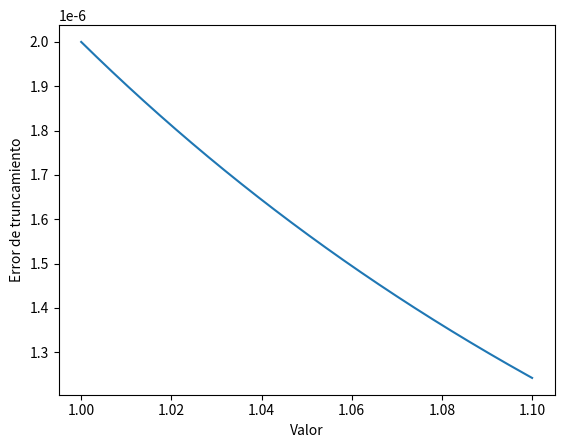
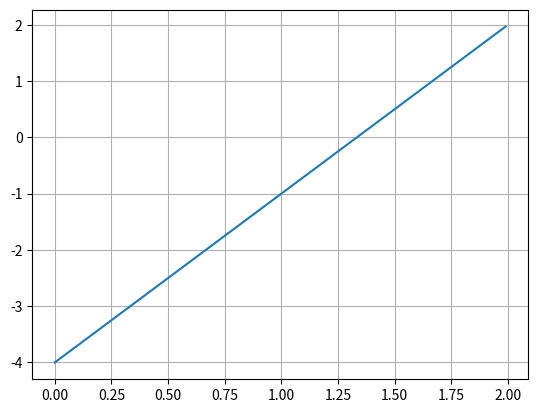
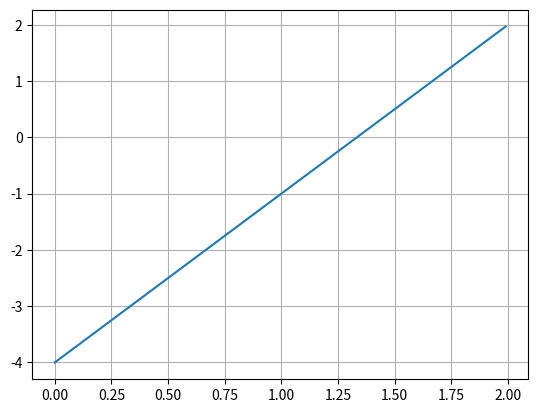
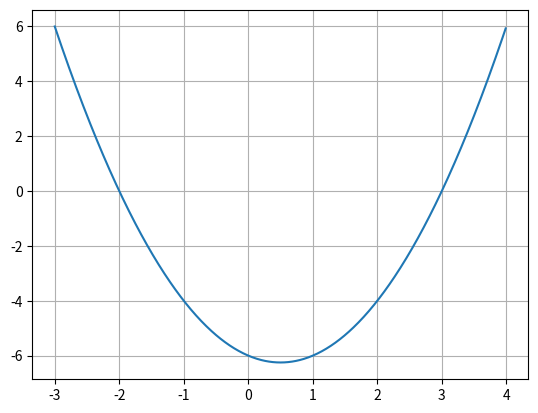
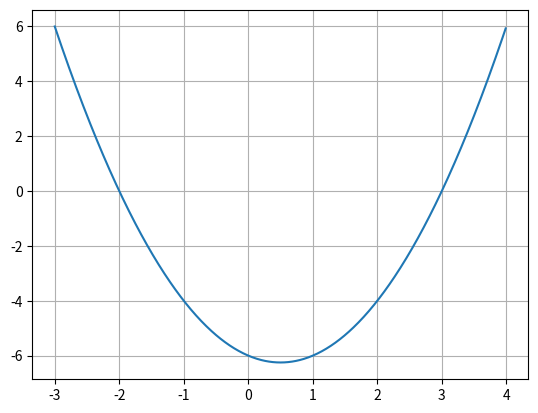
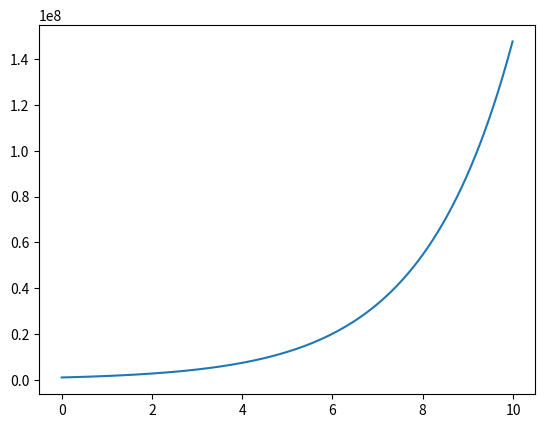
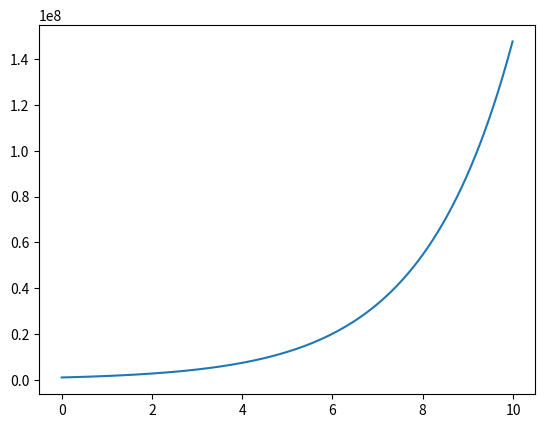
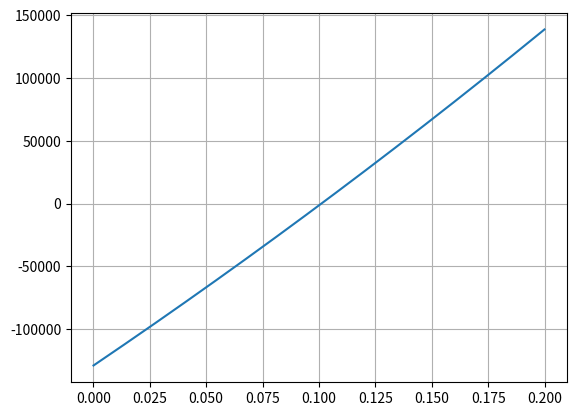
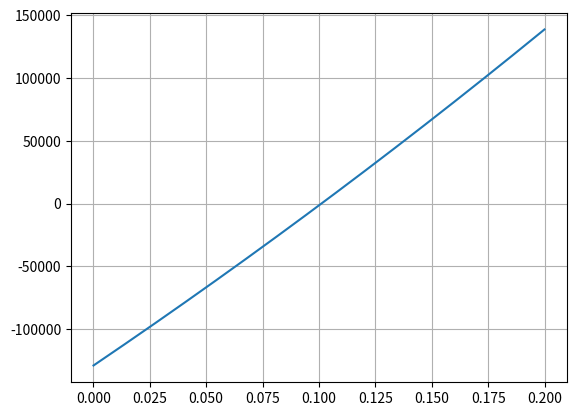
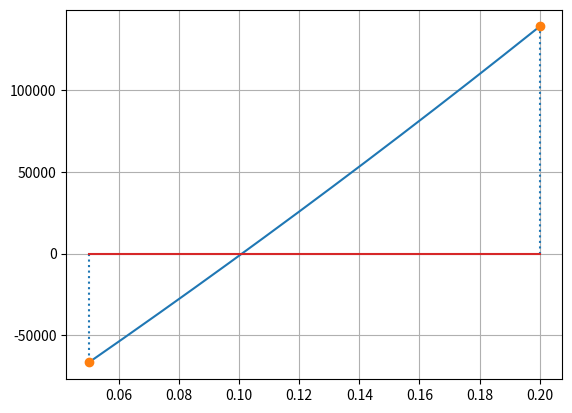
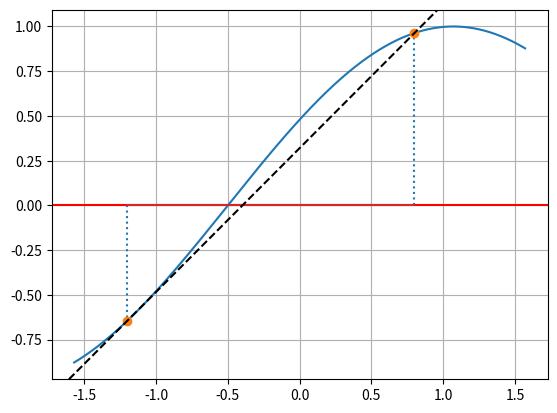
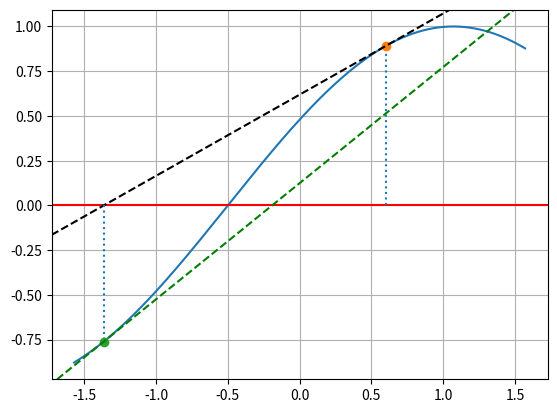
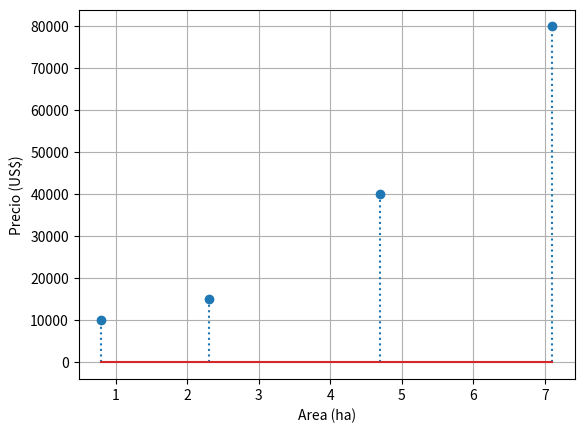

Recreate these plots in Python, in order. (Note: this script raises an exception after producing the figures.)
#| echo: true
#| eval: true
#| output: true

def taylor_expansion_ln(x):
    return ((1/x)*(x-1))-((1/(2*(x**2)))*(x-1)**2)+ ((2/(6*(x**3)))*(x-1)**3)-((6/(24*(x**4)))*(x-1)**4)

#| echo: true
#| eval: true
#| output: true

print(taylor_expansion_ln(1.1))


#| echo: true
#| eval: true
#| output: true

def error_taylor_expansion(x):
    return ((24*x**(-5))/120)*(0.1**5)

#| echo: true
#| eval: true
#| output: true
#| fig-align: center

import numpy as np
import matplotlib.pyplot as plt

v = np.arange(1,1.1,0.0001)
error = error_taylor_expansion(v)
fig, ax = plt.subplots()
ax.plot(v,error)
ax.set_xlabel("Valor")
ax.set_ylabel("Error de truncamiento")
plt.show()

#| echo: true
#| eval: true
#| output: true

def taylor_expansion_ln(x):
    return ((1/1)*(x-1))-((1/(2*(1**2)))*(x-1)**2)+ ((2/(6*(1**3)))*(x-1)**3)-((6/(24*(1**4)))*(x-1)**4)

#| echo: true
#| eval: true
#| output: true

print(taylor_expansion_ln(1.1))


#| echo: true
#| eval: true
#| output: true

print(5.0/7.0)

#| echo: true
#| eval: true
#| output: true

print(1.0/3.0)

#| echo: true
#| eval: true
#| output: true

print( "Error absoluto:", abs(((22.0/21.0) - (1.04762))) )
print( "Error relativo:", abs(((22.0/21.0) - (1.04762))/((22.0/21.0))) )

#| echo: true
#| eval: true
#| output: true

print(5.0/7.0)

#| echo: true
#| eval: true
#| output: true

print(1.0/3.0)

#| echo: true
#| eval: true
#| output: true

print( "Error absoluto:", abs(((22.0/21.0) - (1.04761))) )
print( "Error relativo:", abs(((22.0/21.0) - (1.04761))/((22.0/21.0))) )

#| echo: true
#| eval: true
#| output: false

import numpy as np
import matplotlib.pyplot as plt

x = np.arange(0,2,0.01)
f_x = 3*x-4
fig, ax = plt.subplots()
ax.plot(x, f_x)
plt.grid(True)
plt.show()

#| echo: false
#| eval: true
#| output: true

import numpy as np
import matplotlib.pyplot as plt

x = np.arange(0,2,0.01)
f_x = 3*x-4
fig, ax = plt.subplots()
ax.plot(x, f_x)
plt.grid(True)
plt.show()

#| echo: true
#| eval: true
#| output: false

import numpy as np
import matplotlib.pyplot as plt

t = np.arange(-3,4, 0.01)
f_t = (t**2)-(t)-6

fig, ax = plt.subplots()
ax.plot(t, f_t)
plt.grid(True)
plt.show()

#| echo: false
#| eval: true
#| output: true

import numpy as np
import matplotlib.pyplot as plt

t = np.arange(-3,4, 0.01)
f_t = (t**2)-(t)-6

fig, ax = plt.subplots()
ax.plot(t, f_t)
plt.grid(True)
plt.show()

#| echo: true
#| eval: true
#| output: false
import numpy as np
import matplotlib.pyplot as plt

N_o = 1e6
l_i = 0.5

t = np.arange(0,10,0.01)
N_t = N_o*np.exp(l_i*t)

fig, ax = plt.subplots()
ax.plot(t, N_t)
plt.show()

#| echo: false
#| eval: true
#| output: true
import numpy as np
import matplotlib.pyplot as plt

fig, ax = plt.subplots()
ax.plot(t, N_t)
plt.show()

#| echo: true
#| eval: true
#| output: false
import numpy as np
import matplotlib.pyplot as plt

lam = np.arange(0,0.2,0.0001)

def f(l):
    return 1000000*np.exp(l) + ((435000)/(l)*((np.exp(l))-1)) - 1564000

fig, ax = plt.subplots()
ax.plot(lam, f(lam))
ax.grid(True)
plt.show()

#| echo: false
#| eval: true
#| output: true
import numpy as np
import matplotlib.pyplot as plt

lam = np.arange(0,0.2,0.0001)

def f(l):
    return 1000000*np.exp(l) + ((435000)/(l)*((np.exp(l))-1)) - 1564000

fig, ax = plt.subplots()
ax.plot(lam, f(lam))
ax.grid(True)
plt.show()

#| echo: false
#| eval: true
#| output: true

import numpy as np
import matplotlib.pyplot as plt

lam = np.arange(0.05,0.2,0.0001)

def f(l):
    return 1000000*np.exp(l) + ((435000)/(l)*((np.exp(l))-1)) - 1564000

valor = np.array([0.05, 0.2])

fig, ax = plt.subplots()
ax.plot(lam, f(lam))
ax.stem(valor, f(valor), linefmt=':')
ax.grid(True)
plt.show()

#| echo: true
#| eval: true
#| output: true

def met_bisectriz(a,b,tol,g,No):
    i = 0
    FA = g(a)
    while i <= No:
        p = a+ ((b-a)/2)

        FP = g(p)
        if (FP==0) or (((b-a)/2)<tol):
            print("Lo logré, raíz en:", p, FP)
            return p,i
            break
        i=i+1
        if FA*FP > 0:
            a=p
            FA=FP
        else:
            b=p
    print("Termine: ", i)

#| echo: false
#| eval: true
#| output: true

def g(x):
    return np.sin(x+0.5)

lam = np.arange(-np.pi/2,np.pi/2, 0.001)

fig, ax = plt.subplots()
a = -1.2
b = 0.8
ax.plot(lam, g(lam))
ax.axhline(y=0, color="red")
ax.stem([a, b], [g(a), g(b)], linefmt=':')
ax.axline((a, g(a)), slope=(g(b)-g(a))/(b-a), color="black", linestyle='--')
ax.grid(True)
plt.show()

#| echo: true
#| eval: true
#| output: true

def met_regula_falsi(a,b,tol,g,No):
    i = 0
    FA = g(a)
    FB = g(b)
    while i <= No:
        p = a - ((FA*(b-a))/(FB-FA))
        FP = g(p)
        if (FP==0) or (((b-a)/2)<tol):
            #print("Lo logré, raíz en:", p, FP)
            return p,i
            break
        i=i+1
        if FA*FP > 0:
            a=p
            FA=FP
        else:
            b=p
            FB=FP
    print("Termine: ", i)  

#| echo: false
#| eval: true
#| output: true
def g(x):
    return np.sin(x+0.5)

def der_g(x):
    return np.cos(x+0.5)

lam = np.arange(-np.pi/2,np.pi/2, 0.001)
p0 = 0.6
p1 = p0 - ((g(p0))/(der_g(p0)))
fig, ax = plt.subplots()
ax.plot(lam, g(lam))
ax.axhline(y=0, color="red")
ax.stem(p0, g(p0), linefmt=':')
ax.axline((p0, g(p0)), slope=der_g(p0), color="black", linestyle='--')
ax.stem(p1, g(p1), linefmt=':')
ax.axline((p1, g(p1)), slope=der_g(p1), color="green", linestyle='--')
ax.grid(True)
plt.show()

#| echo: false
#| eval: true
#| output: true

A=[0.8, 2.3, 4.7, 7.1]
B=[10000, 15000, 40000, 80000]
fig02 = plt.figure()
plt.stem(A,B, linefmt=":")
plt.xlabel("Area (ha)")
plt.ylabel("Precio (US$)")
plt.grid()

#| echo: false
#| eval: true
#| output: true

import numpy as np
import matplotlib.pyplot as plt
from sympy import *

x=Symbol('x')
gamma_0 = (x-A[1])*(x- A[2])*(x- A[3])
gamma_0_np = lambdify(x, gamma_0, 'numpy')
gamma_0 = gamma_0/gamma_0_np(A[0])


gamma_1 = (x-A[0])*(x- A[2])*(x- A[3])
gamma_1_np = lambdify(x, gamma_1, 'numpy')
gamma_1 = gamma_1/gamma_1_np(A[1])


gamma_2 = (x-A[1])*(x- A[0])*(x- A[3])
gamma_2_np = lambdify(x, gamma_2, 'numpy')
gamma_2 = gamma_2/gamma_2_np(A[2])


gamma_3 = (x-A[1])*(x- A[2])*(x- A[0])
gamma_3_np = lambdify(x, gamma_3, 'numpy')
gamma_3 = gamma_3/gamma_3_np(A[3])

P = B[0]*gamma_0+B[1]*gamma_1+B[2]*gamma_2+B[3]*gamma_3
P_np = lambdify(x, P, 'numpy')

t = np.linspace(0.8, 7.1, 1000)
A=[0.8, 2.3, 4.7, 7.1]
B=[10000, 15000, 40000, 80000]
fig02 = plt.figure()
plt.plot(A,B,'o--', zorder=9)
plt.plot(3.5, P_np(3.5), 'go', zorder = 10)
plt.plot(t, P_np(t), 'r')
plt.xlabel("Area (ha)")
plt.ylabel("Precio (US$)")
plt.grid()